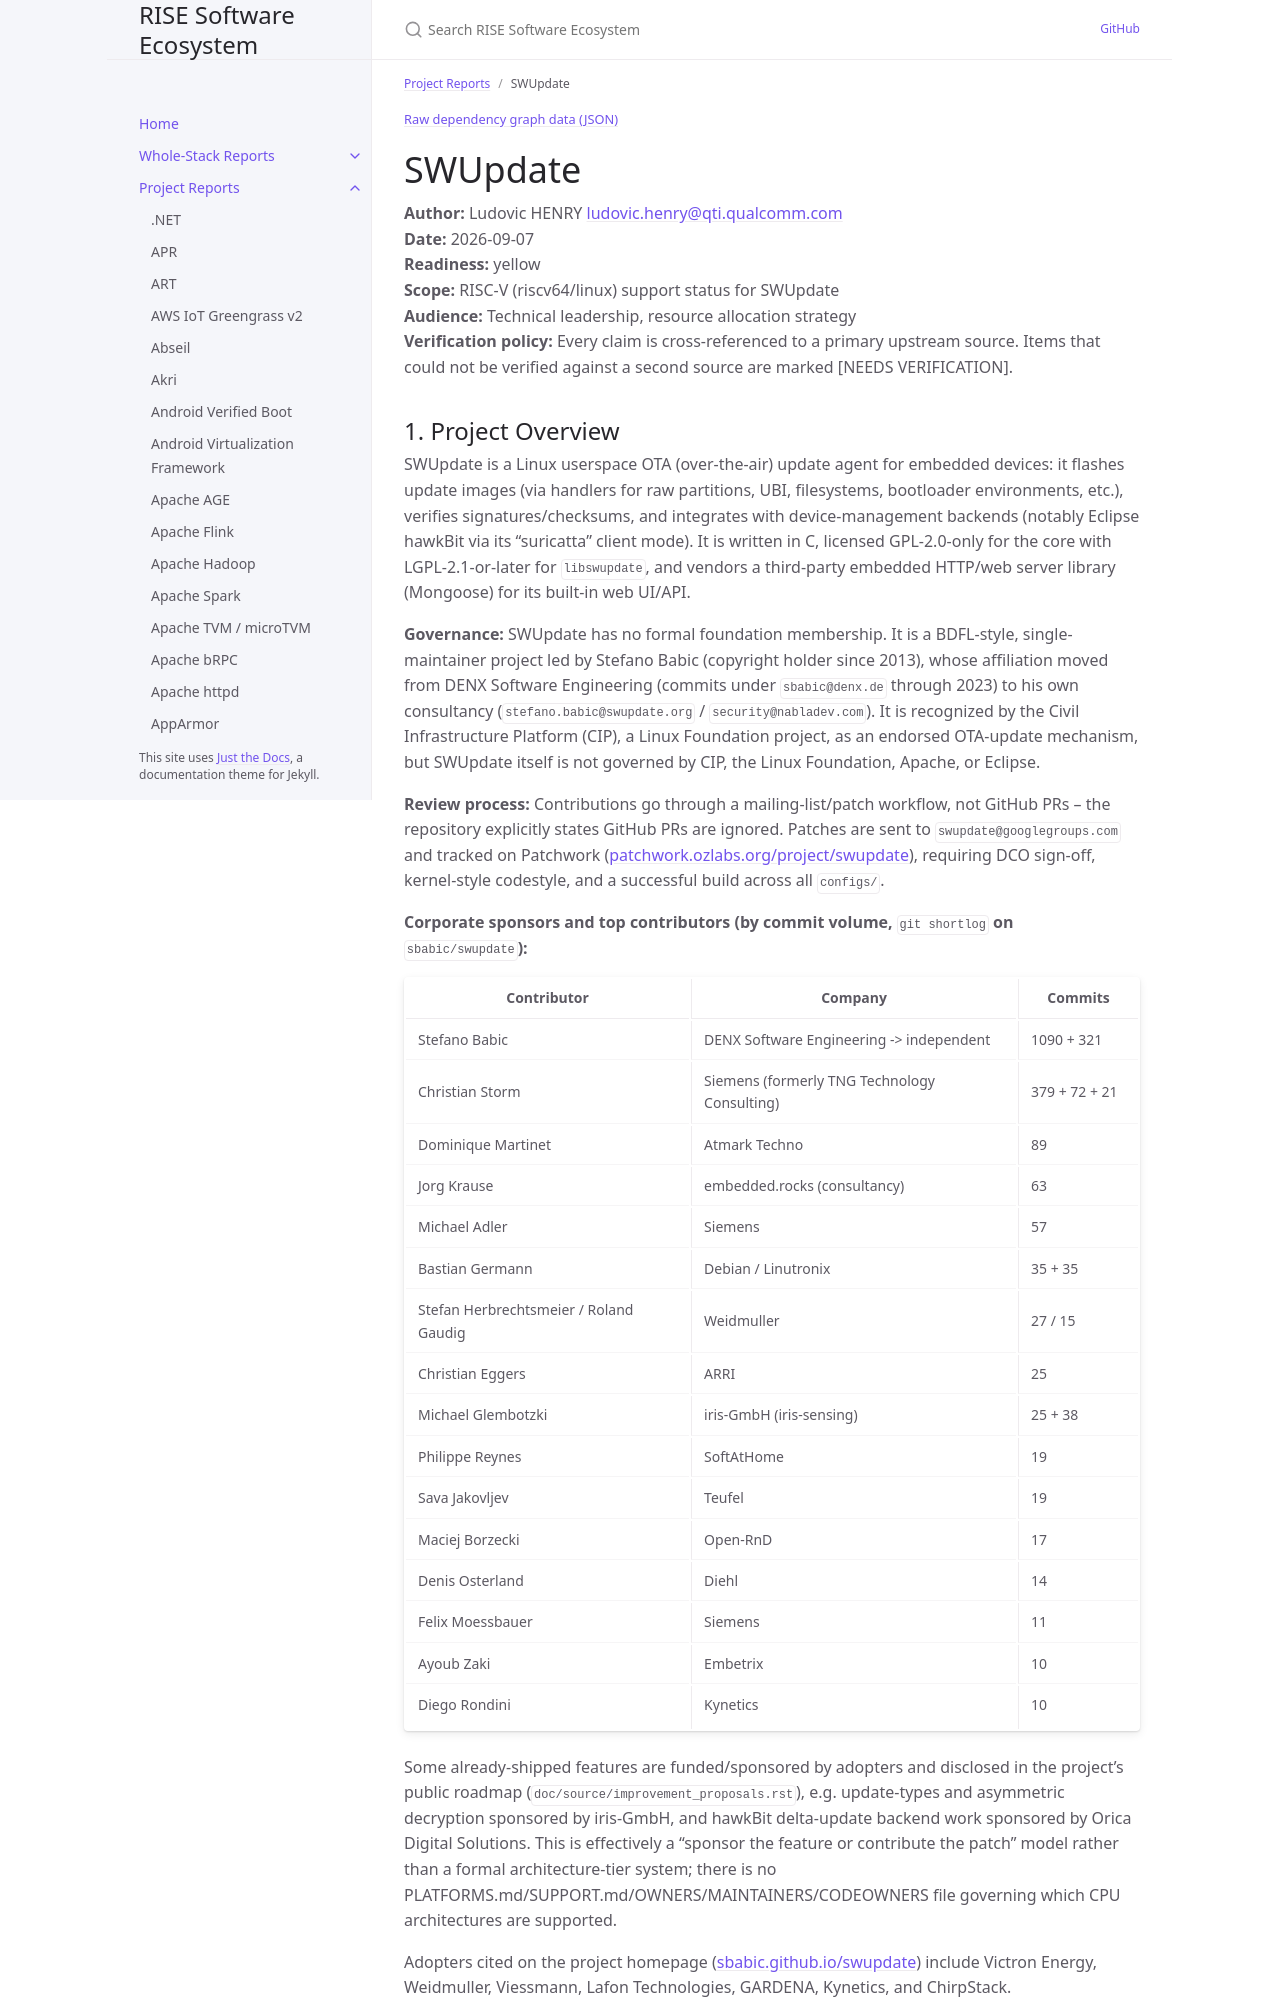

repository: riseproject-dev/sw-ecosystem · page: pr-preview/pr-9/project-reports/swupdate.html · generator: jekyll

---
title: SWUpdate
parent: Project Reports
color: yellow
dependencies:
  - name: OpenSSL
    relation: runtime-dependency
    criticality: critical
  - name: wolfSSL
    relation: runtime-dependency
    criticality: optional
  - name: Mbed TLS
    relation: runtime-dependency
    criticality: optional
  - name: GPGME
    relation: runtime-dependency
    criticality: optional
  - name: p11-kit
    relation: runtime-dependency
    criticality: optional
  - name: zlib
    relation: runtime-dependency
    criticality: optional
  - name: xz
    relation: runtime-dependency
    criticality: optional
  - name: zstd
    relation: runtime-dependency
    criticality: optional
  - name: LZ4
    relation: runtime-dependency
    criticality: optional
  - name: libarchive
    relation: runtime-dependency
    criticality: critical
  - name: zchunk
    relation: runtime-dependency
    criticality: optional
  - name: librsync
    relation: runtime-dependency
    criticality: optional
  - name: Lua
    relation: runtime-dependency
    criticality: optional
---

{% include dependency-graph.html slug="dependencies" subset="swupdate" %}

# SWUpdate

**Author:** Ludovic HENRY <ludovic.henry@qti.qualcomm.com><br/>
**Date:** 2026-09-07<br/>
**Readiness:** yellow<br/>
**Scope:** RISC-V (riscv64/linux) support status for SWUpdate<br/>
**Audience:** Technical leadership, resource allocation strategy<br/>
**Verification policy:** Every claim is cross-referenced to a primary upstream source. Items that could not be verified against a second source are marked [NEEDS VERIFICATION].<br/>
